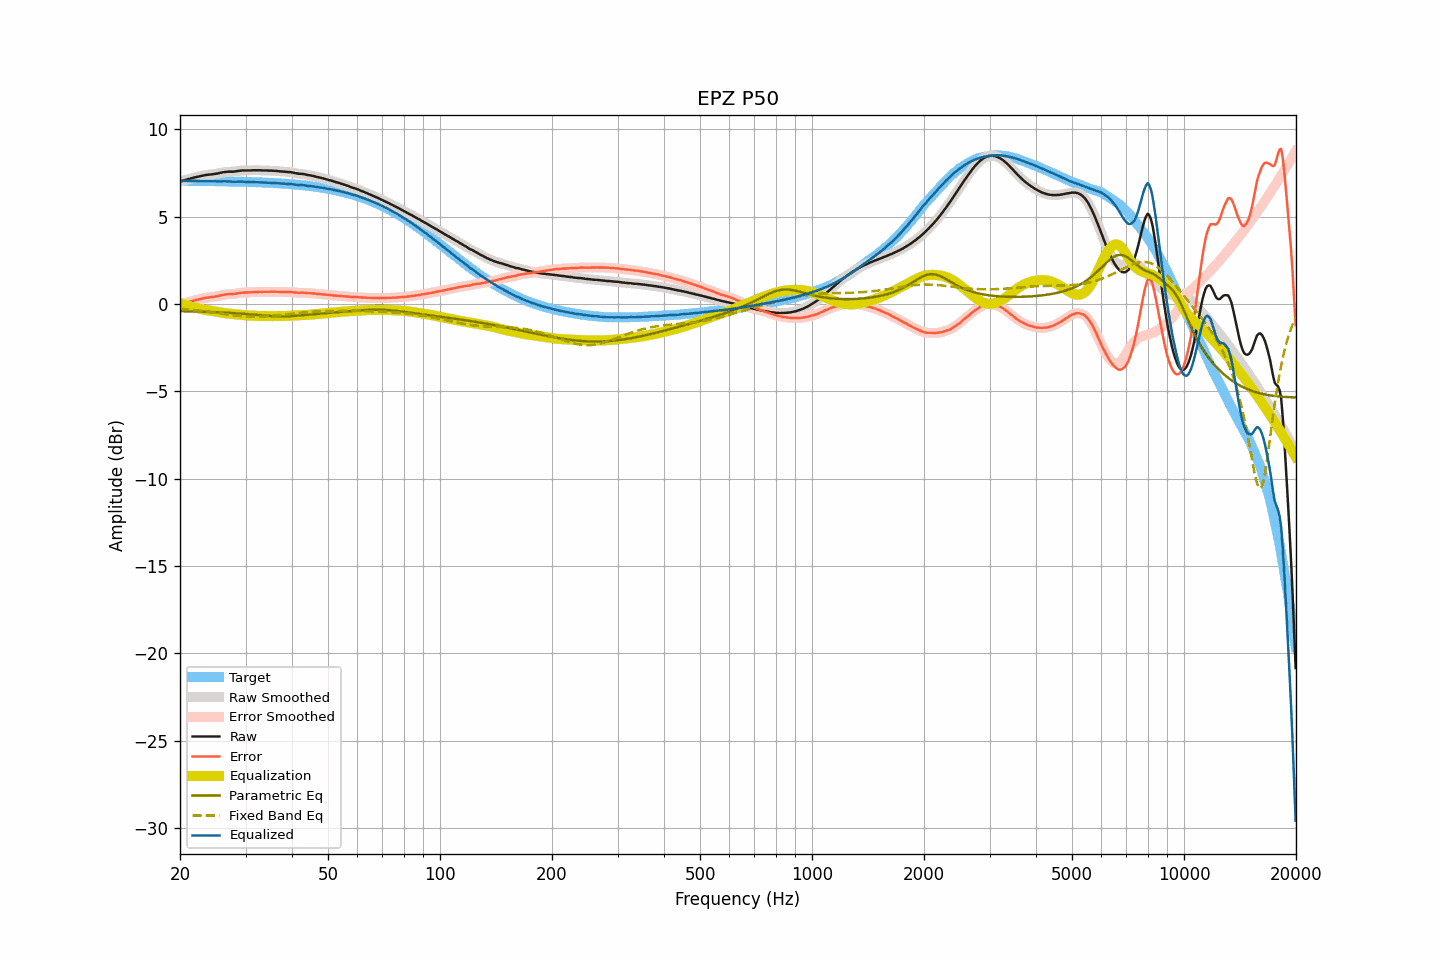

The file beside this chart, header and first rows:
frequency, raw, smoothed, error, error_smoothed, equalization, parametric_eq, fixed_band_eq, equalized_raw, equalized_smoothed, target
20.00, 7.00, 7.00, -0.04, -0.04, 0.04, -0.41, -0.27, 7.04, 7.04, 7.04
20.20, 7.03, 7.03, -0.01, -0.01, 0.01, -0.42, -0.28, 7.04, 7.04, 7.04
20.40, 7.06, 7.06, 0.02, 0.02, -0.02, -0.42, -0.29, 7.04, 7.04, 7.04
20.61, 7.09, 7.09, 0.05, 0.05, -0.05, -0.42, -0.30, 7.04, 7.04, 7.04
20.81, 7.11, 7.11, 0.07, 0.07, -0.07, -0.42, -0.31, 7.04, 7.04, 7.04
21.02, 7.14, 7.14, 0.10, 0.10, -0.10, -0.42, -0.32, 7.04, 7.04, 7.04
21.23, 7.16, 7.16, 0.12, 0.12, -0.13, -0.42, -0.32, 7.03, 7.04, 7.04
21.44, 7.19, 7.19, 0.15, 0.15, -0.15, -0.43, -0.33, 7.04, 7.04, 7.04
21.66, 7.21, 7.21, 0.17, 0.18, -0.18, -0.43, -0.34, 7.03, 7.04, 7.04
21.87, 7.24, 7.24, 0.20, 0.20, -0.20, -0.43, -0.35, 7.04, 7.04, 7.04
22.09, 7.26, 7.26, 0.23, 0.22, -0.22, -0.43, -0.37, 7.04, 7.04, 7.04
22.31, 7.28, 7.28, 0.25, 0.25, -0.25, -0.44, -0.38, 7.03, 7.03, 7.03
22.54, 7.30, 7.30, 0.27, 0.27, -0.27, -0.44, -0.39, 7.03, 7.03, 7.03
22.76, 7.32, 7.32, 0.29, 0.29, -0.29, -0.44, -0.40, 7.03, 7.03, 7.03
22.99, 7.34, 7.34, 0.31, 0.31, -0.31, -0.44, -0.41, 7.03, 7.03, 7.03
23.22, 7.36, 7.36, 0.33, 0.33, -0.33, -0.45, -0.42, 7.03, 7.03, 7.03
23.45, 7.38, 7.38, 0.35, 0.35, -0.34, -0.45, -0.43, 7.04, 7.03, 7.03
23.69, 7.39, 7.39, 0.36, 0.36, -0.36, -0.45, -0.45, 7.03, 7.03, 7.03
23.92, 7.40, 7.40, 0.37, 0.37, -0.37, -0.46, -0.46, 7.03, 7.03, 7.03
24.16, 7.41, 7.41, 0.38, 0.38, -0.39, -0.46, -0.47, 7.03, 7.02, 7.03
24.40, 7.42, 7.42, 0.40, 0.40, -0.40, -0.46, -0.48, 7.02, 7.02, 7.03
24.65, 7.43, 7.43, 0.41, 0.41, -0.41, -0.47, -0.50, 7.02, 7.02, 7.02
24.89, 7.45, 7.45, 0.43, 0.42, -0.43, -0.47, -0.51, 7.02, 7.02, 7.02
25.14, 7.46, 7.46, 0.44, 0.44, -0.45, -0.47, -0.52, 7.02, 7.02, 7.02
25.39, 7.48, 7.48, 0.46, 0.46, -0.46, -0.48, -0.54, 7.02, 7.02, 7.02
25.65, 7.50, 7.50, 0.48, 0.48, -0.48, -0.48, -0.55, 7.02, 7.02, 7.02
25.91, 7.52, 7.52, 0.50, 0.50, -0.50, -0.49, -0.56, 7.02, 7.02, 7.02
26.16, 7.54, 7.54, 0.53, 0.52, -0.52, -0.49, -0.58, 7.02, 7.02, 7.02
26.43, 7.55, 7.55, 0.54, 0.54, -0.53, -0.50, -0.59, 7.02, 7.02, 7.01
26.69, 7.56, 7.56, 0.55, 0.55, -0.54, -0.50, -0.60, 7.02, 7.02, 7.01
26.96, 7.57, 7.57, 0.56, 0.56, -0.55, -0.51, -0.62, 7.02, 7.02, 7.01
27.23, 7.57, 7.57, 0.56, 0.56, -0.56, -0.51, -0.63, 7.01, 7.01, 7.01
27.50, 7.57, 7.57, 0.56, 0.56, -0.57, -0.52, -0.64, 7.00, 7.00, 7.01
27.77, 7.57, 7.57, 0.57, 0.57, -0.58, -0.52, -0.65, 6.99, 7.00, 7.00
28.05, 7.58, 7.58, 0.58, 0.58, -0.59, -0.53, -0.66, 6.99, 6.99, 7.00
28.33, 7.59, 7.59, 0.59, 0.59, -0.60, -0.54, -0.67, 6.99, 7.00, 7.00
28.62, 7.61, 7.61, 0.61, 0.61, -0.61, -0.54, -0.68, 7.00, 7.00, 7.00
28.90, 7.62, 7.62, 0.62, 0.62, -0.62, -0.55, -0.69, 7.00, 7.00, 7.00
29.19, 7.63, 7.63, 0.64, 0.64, -0.63, -0.56, -0.70, 7.00, 7.00, 6.99
29.48, 7.64, 7.64, 0.65, 0.65, -0.64, -0.56, -0.71, 7.00, 7.00, 6.99
29.78, 7.64, 7.64, 0.65, 0.65, -0.65, -0.57, -0.72, 6.99, 6.99, 6.99
30.08, 7.64, 7.64, 0.65, 0.66, -0.66, -0.58, -0.72, 6.99, 6.99, 6.99
30.38, 7.64, 7.64, 0.66, 0.66, -0.66, -0.59, -0.73, 6.98, 6.98, 6.98
30.68, 7.64, 7.64, 0.66, 0.66, -0.67, -0.59, -0.73, 6.98, 6.98, 6.98
30.99, 7.64, 7.64, 0.66, 0.67, -0.67, -0.60, -0.73, 6.97, 6.98, 6.98
31.30, 7.65, 7.65, 0.68, 0.67, -0.67, -0.61, -0.73, 6.98, 6.97, 6.98
31.61, 7.65, 7.65, 0.68, 0.68, -0.68, -0.62, -0.74, 6.97, 6.97, 6.97
31.93, 7.65, 7.65, 0.68, 0.68, -0.68, -0.63, -0.73, 6.97, 6.97, 6.97
32.24, 7.65, 7.65, 0.69, 0.69, -0.68, -0.64, -0.73, 6.97, 6.97, 6.97
32.57, 7.65, 7.65, 0.69, 0.69, -0.69, -0.64, -0.73, 6.96, 6.96, 6.96
32.89, 7.65, 7.65, 0.69, 0.69, -0.69, -0.65, -0.73, 6.96, 6.96, 6.96
33.22, 7.64, 7.64, 0.69, 0.69, -0.69, -0.66, -0.72, 6.95, 6.95, 6.95
33.55, 7.64, 7.64, 0.69, 0.69, -0.69, -0.67, -0.72, 6.95, 6.95, 6.95
33.89, 7.64, 7.64, 0.69, 0.69, -0.69, -0.67, -0.71, 6.95, 6.94, 6.95
34.23, 7.64, 7.64, 0.70, 0.70, -0.70, -0.68, -0.71, 6.94, 6.94, 6.94
34.57, 7.63, 7.63, 0.69, 0.70, -0.70, -0.69, -0.70, 6.93, 6.94, 6.94
34.92, 7.63, 7.63, 0.70, 0.70, -0.70, -0.69, -0.69, 6.93, 6.93, 6.93
35.27, 7.63, 7.63, 0.70, 0.70, -0.70, -0.70, -0.68, 6.93, 6.93, 6.93
35.62, 7.62, 7.62, 0.70, 0.70, -0.70, -0.70, -0.67, 6.92, 6.93, 6.92
35.97, 7.62, 7.62, 0.70, 0.70, -0.70, -0.71, -0.66, 6.92, 6.92, 6.92
... 635 more rows
